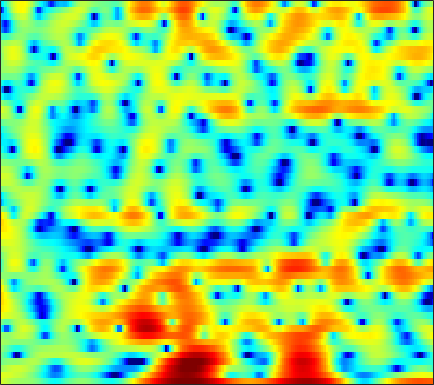

The data file committed next to this chart (first rows):
3.0672, 2.7984, 2.4352, 2.0574, 1.8141, 1.5405, 1.3232, 1.2023, 1.0884, 0.98513, 0.91406, 0.85449, 0.75028, 0.6033, 0.46767, 0.21949, -0.11933, -0.43593, -0.94269, -1.5402, -2.2301, -2.7654, -3.424, -3.9947
3.421, 3.346, 3.233, 3.117, 3.017, 2.872, 2.7, 2.549, 2.319, 2.047, 1.724, 1.445, 1.018, 0.5079, 0.07287, -0.5913, -1.359, -2.003, -2.973, -4.053, -5.218, -6.143, -7.375, -8.431
0.9496, 1.358, 1.826, 2.199, 2.419, 2.637, 2.764, 2.813, 2.801, 2.716, 2.547, 2.366, 2.042, 1.622, 1.226, 0.5987, -0.1557, -0.8189, -1.832, -3.003, -4.361, -5.477, -7.102, -8.836
-0.7228, -0.2641, 0.1161, 0.2887, 0.319, 0.3149, 0.3161, 0.357, 0.5051, 0.7367, 1.036, 1.25, 1.512, 1.699, 1.769, 1.746, 1.577, 1.354, 0.9183, 0.3365, -0.3809, -1.006, -1.912, -2.819
-0.4266, -1.015, -2.095, -3.629, -5.219, -8.241, -13.36, -20.47, -16.82, -9.877, -6.07, -4.129, -2.237, -0.8613, -0.07468, 0.7064, 1.254, 1.543, 1.786, 1.926, 1.981, 1.984, 1.958, 1.938
0.5261, 0.06407, -0.6382, -1.41, -2.012, -2.765, -3.366, -3.61, -3.588, -3.204, -2.593, -2.072, -1.393, -0.7923, -0.3987, 0.03136, 0.365, 0.5667, 0.769, 0.9192, 1.042, 1.12, 1.213, 1.304
1.416, 1.216, 0.9543, 0.7166, 0.5658, 0.4041, 0.2943, 0.2493, 0.2343, 0.239, 0.2478, 0.2387, 0.1935, 0.08208, -0.05826, -0.3154, -0.6409, -0.9039, -1.241, -1.493, -1.595, -1.549, -1.337, -0.9881
0.9625, 0.7298, 0.5323, 0.5452, 0.7012, 1.041, 1.451, 1.753, 2.081, 2.297, 2.35, 2.266, 1.992, 1.477, 0.906, -0.1254, -1.549, -2.939, -5.369, -8.581, -11.47, -10.94, -7.674, -4.753
-3.372, -5.956, -10.79, -10.75, -6.888, -2.966, -0.4278, 0.8957, 2.093, 2.81, 3.155, 3.187, 2.966, 2.479, 1.938, 1.008, -0.1882, -1.233, -2.73, -4.115, -4.829, -4.693, -3.662, -2.204
0.1559, -0.5934, -1.329, -1.407, -0.9951, -0.1205, 0.7715, 1.317, 1.813, 2.031, 1.974, 1.755, 1.252, 0.5502, -0.09007, -1.021, -2.004, -2.685, -3.385, -3.778, -3.734, -3.437, -2.754, -1.868
4.019, 3.747, 3.408, 3.108, 2.911, 2.658, 2.385, 2.144, 1.729, 1.169, 0.4379, -0.2419, -1.347, -2.703, -3.92, -5.84, -8.189, -10.32, -13.67, -15.79, -13.72, -11.16, -8.119, -5.701
5.368, 5.044, 4.575, 4.059, 3.636, 3.029, 2.36, 1.797, 0.9659, 0.009182, -1.103, -2.033, -3.438, -5.048, -6.409, -8.346, -10.39, -12, -13.8, -14.51, -13.37, -11.74, -9.31, -6.998
5.909, 5.454, 4.79, 4.074, 3.515, 2.741, 1.916, 1.26, 0.3199, -0.7181, -1.898, -2.904, -4.445, -6.242, -7.768, -10.05, -12.43, -13.89, -14.5, -13.42, -11.48, -9.867, -7.764, -5.842
6.006, 5.315, 4.316, 3.277, 2.508, 1.536, 0.7034, 0.1791, -0.4364, -1.026, -1.719, -2.36, -3.417, -4.813, -6.174, -8.523, -11.59, -14.16, -15.18, -12.25, -8.955, -6.955, -4.791, -3.096
5.062, 3.996, 2.265, 0.1272, -1.731, -4.219, -5.565, -5.232, -3.878, -2.545, -1.626, -1.224, -1.01, -1.094, -1.286, -1.639, -1.974, -2.116, -2.024, -1.7, -1.127, -0.6169, 0.06334, 0.6488
2.766, 1.874, 0.2961, -1.856, -3.943, -7.202, -8.913, -7.635, -4.956, -2.819, -1.347, -0.5764, 0.1007, 0.4973, 0.6994, 0.886, 1.02, 1.114, 1.22, 1.368, 1.492, 1.565, 1.597, 1.556
0.3459, 0.4575, 0.4601, 0.3032, 0.1308, -0.1129, -0.221, -0.1684, -0.002806, 0.212, 0.3448, 0.3844, 0.3719, 0.335, 0.309, 0.3523, 0.5017, 0.6807, 0.9178, 1.133, 1.228, 1.182, 0.9575, 0.5119
-2.139, -0.5668, 1.011, 2.096, 2.641, 3.091, 3.268, 3.23, 2.97, 2.439, 1.598, 0.7175, -0.754, -2.428, -3.502, -3.967, -3.039, -1.93, -0.5606, 0.4182, 0.9522, 1.06, 0.8071, 0.03832
-2.446, -0.6107, 1.271, 2.6, 3.3, 3.896, 4.118, 4.046, 3.64, 2.836, 1.585, 0.274, -2.175, -5.737, -9.241, -11.22, -7.221, -4.564, -2.132, -0.6513, 0.1491, 0.3936, 0.2849, -0.2792
-0.7159, 0.2063, 1.271, 2.104, 2.57, 2.956, 3.089, 3.026, 2.728, 2.187, 1.436, 0.7607, -0.225, -1.153, -1.705, -2.114, -2.118, -1.925, -1.59, -1.279, -1.083, -1.053, -1.171, -1.464
0.9556, 1.448, 2.002, 2.422, 2.637, 2.785, 2.777, 2.668, 2.396, 1.996, 1.484, 1.055, 0.4601, -0.1336, -0.5415, -1.008, -1.38, -1.594, -1.824, -2.004, -2.174, -2.306, -2.509, -2.757
2.688, 2.932, 3.167, 3.294, 3.316, 3.248, 3.06, 2.843, 2.453, 1.963, 1.379, 0.8879, 0.1903, -0.5527, -1.105, -1.817, -2.462, -2.886, -3.335, -3.668, -3.921, -4.07, -4.24, -4.411
4.296, 4.339, 4.313, 4.197, 4.052, 3.779, 3.411, 3.069, 2.52, 1.848, 1.045, 0.3497, -0.716, -1.911, -2.884, -4.21, -5.448, -6.226, -6.92, -7.203, -7.155, -7.017, -6.783, -6.582
5.505, 5.321, 5.005, 4.628, 4.313, 3.86, 3.38, 2.99, 2.404, 1.693, 0.7993, -0.03676, -1.438, -3.254, -4.98, -7.912, -11.76, -15.01, -16.91, -14.64, -12.33, -11.09, -9.948, -9.104
6.182, 5.675, 4.899, 4.057, 3.438, 2.724, 2.241, 2.035, 1.879, 1.702, 1.345, 0.8739, -0.111, -1.587, -3.059, -5.588, -8.702, -11.07, -12.82, -12.64, -12.25, -12.4, -12.95, -12.86
5.524, 4.649, 3.15, 1.123, -0.8073, -3.594, -4.588, -3.22, -0.7693, 1.099, 2.222, 2.647, 2.732, 2.344, 1.799, 0.7921, -0.4256, -1.417, -2.828, -4.363, -6.343, -8.389, -12.27, -15.45
0.3488, -0.09795, -0.9628, -2.385, -3.931, -6.334, -6.931, -5.194, -2.261, -9.7974e-05, 1.545, 2.306, 2.896, 3.083, 2.999, 2.651, 2.077, 1.54, 0.6918, -0.276, -1.279, -1.99, -2.744, -3.08
-7.911, -5.759, -3.91, -2.828, -2.317, -1.773, -1.185, -0.6453, 0.17, 0.9988, 1.709, 2.132, 2.52, 2.707, 2.719, 2.579, 2.277, 1.959, 1.435, 0.8176, 0.1491, -0.3596, -1.008, -1.572
-5.782, -4.324, -2.659, -1.392, -0.6621, 0.1011, 0.7001, 1.08, 1.501, 1.862, 2.153, 2.322, 2.479, 2.548, 2.547, 2.457, 2.262, 2.031, 1.619, 1.068, 0.3541, -0.2909, -1.322, -2.554
-0.3181, 0.01796, 0.5065, 0.9602, 1.241, 1.52, 1.68, 1.734, 1.73, 1.657, 1.565, 1.502, 1.458, 1.469, 1.505, 1.559, 1.572, 1.52, 1.323, 0.9385, 0.3175, -0.3362, -1.521, -3.182
2.207, 2.304, 2.388, 2.388, 2.32, 2.109, 1.742, 1.35, 0.6847, -0.127, -0.9913, -1.556, -1.995, -1.903, -1.532, -0.8237, -0.1163, 0.3242, 0.7017, 0.8164, 0.6641, 0.3633, -0.2698, -1.158
2.875, 2.899, 2.832, 2.636, 2.386, 1.888, 1.151, 0.397, -0.9795, -2.93, -5.809, -8.952, -14.33, -12, -8.039, -4.429, -2.106, -0.915, 0.1694, 0.806, 1.091, 1.125, 0.9792, 0.6838
2.032, 2.057, 1.988, 1.793, 1.56, 1.125, 0.5258, -0.05515, -1.074, -2.4, -4.063, -5.386, -6.569, -6.055, -4.774, -2.854, -1.231, -0.3084, 0.5714, 1.092, 1.305, 1.314, 1.165, 0.8958
0.3743, 0.3828, 0.2812, 0.08829, -0.06979, -0.2591, -0.3856, -0.4432, -0.4857, -0.5211, -0.5287, -0.482, -0.3035, 0.04652, 0.4103, 0.9375, 1.411, 1.684, 1.862, 1.814, 1.528, 1.167, 0.5231, -0.2565
-1.563, -1.776, -2.357, -3.151, -3.724, -4.064, -3.594, -2.784, -1.446, -0.1611, 0.9464, 1.638, 2.398, 2.983, 3.316, 3.608, 3.702, 3.63, 3.316, 2.722, 1.826, 0.921, -0.6213, -2.57
-3.656, -4.084, -5.364, -7.894, -11.41, -24.5, -14.23, -8.183, -3.689, -0.8035, 1.206, 2.327, 3.437, 4.194, 4.553, 4.79, 4.752, 4.526, 3.971, 3.08, 1.806, 0.5694, -1.552, -4.378
-5.24, -5.004, -5.057, -5.468, -5.797, -5.825, -4.872, -3.614, -1.704, 0.06004, 1.537, 2.437, 3.363, 3.995, 4.285, 4.431, 4.309, 4.043, 3.439, 2.548, 1.349, 0.2394, -1.516, -3.583
-5.705, -4.75, -3.806, -3.09, -2.621, -1.985, -1.26, -0.6446, 0.2245, 1.104, 1.907, 2.434, 3.01, 3.405, 3.578, 3.621, 3.439, 3.166, 2.599, 1.817, 0.8328, -0.03706, -1.35, -2.797
-4.116, -3.237, -2.309, -1.569, -1.116, -0.5692, -0.06608, 0.3088, 0.8133, 1.329, 1.836, 2.188, 2.585, 2.868, 2.981, 2.983, 2.794, 2.512, 1.969, 1.236, 0.3389, -0.4094, -1.482, -2.594
-1.162, -0.7377, -0.3194, -0.06141, 0.03942, 0.1028, 0.1246, 0.1582, 0.3165, 0.6264, 1.098, 1.523, 2.063, 2.513, 2.738, 2.847, 2.719, 2.432, 1.815, 0.9328, -0.1745, -1.09, -2.349, -3.475
1.951, 1.971, 1.81, 1.396, 0.9212, 0.0295, -1.102, -2.006, -2.824, -2.655, -1.448, -0.2652, 1.226, 2.421, 3.047, 3.507, 3.541, 3.288, 2.541, 1.287, -0.5322, -2.346, -5.322, -8.315
3.113, 2.844, 2.28, 1.436, 0.5523, -1.119, -3.683, -6.705, -14.96, -16.37, -6.571, -3.048, 0.00398, 1.952, 2.941, 3.754, 4.034, 3.939, 3.371, 2.26, 0.4801, -1.378, -4.703, -8.592
0.6148, 0.1468, -0.5298, -1.222, -1.762, -2.531, -3.369, -3.966, -4.423, -4.103, -2.99, -1.871, -0.4164, 0.8119, 1.553, 2.278, 2.732, 2.863, 2.788, 2.428, 1.801, 1.212, 0.3904, -0.2705
-3.442, -4.529, -5.75, -6.218, -5.99, -5.267, -4.484, -3.955, -3.35, -2.759, -2.172, -1.74, -1.134, -0.5167, -0.0608, 0.5388, 1.116, 1.498, 1.914, 2.193, 2.353, 2.381, 2.334, 2.235
-6.618, -9.807, -18.4, -21.47, -12.92, -8.154, -5.601, -4.418, -3.457, -3.006, -2.913, -3.018, -3.254, -3.358, -3.18, -2.468, -1.404, -0.4933, 0.6523, 1.63, 2.401, 2.843, 3.257, 3.486
-3.186, -4.194, -5.282, -5.521, -5.062, -4.045, -3.117, -2.652, -2.452, -2.793, -3.761, -4.978, -7.588, -11.83, -14.62, -10.82, -6.079, -3.572, -1.114, 0.6366, 1.886, 2.592, 3.28, 3.725
-0.1952, -0.344, -0.4853, -0.5276, -0.5071, -0.4369, -0.4305, -0.5363, -0.8928, -1.57, -2.665, -3.768, -5.666, -7.644, -8.352, -7.265, -5.087, -3.453, -1.642, -0.2459, 0.8001, 1.4, 1.995, 2.427
0.5857, 0.7957, 1.036, 1.224, 1.32, 1.344, 1.239, 1.061, 0.6859, 0.1549, -0.5106, -1.078, -1.808, -2.36, -2.596, -2.622, -2.326, -1.992, -1.52, -1.087, -0.7434, -0.5554, -0.3608, -0.1893
0.2479, 0.9434, 1.705, 2.247, 2.517, 2.691, 2.675, 2.535, 2.186, 1.683, 1.057, 0.5185, -0.1857, -0.8393, -1.253, -1.676, -1.898, -2.001, -2.118, -2.334, -2.73, -3.189, -3.923, -4.611
-0.2282, 1.043, 2.288, 3.119, 3.514, 3.794, 3.811, 3.659, 3.233, 2.543, 1.605, 0.7591, -0.5448, -1.943, -2.876, -3.733, -3.977, -3.872, -3.634, -3.661, -4.269, -5.26, -7.749, -13.08
0.5676, 1.49, 2.442, 3.129, 3.482, 3.738, 3.738, 3.562, 3.074, 2.239, 0.9725, -0.3083, -2.699, -6.221, -10.13, -16.59, -12.26, -8.593, -5.714, -4.195, -3.593, -3.614, -4.048, -4.592
0.4266, 0.6985, 1.064, 1.437, 1.705, 1.983, 2.123, 2.097, 1.843, 1.299, 0.3997, -0.5496, -2.181, -4.238, -5.822, -7.132, -6.662, -5.529, -3.933, -2.671, -1.766, -1.288, -0.8313, -0.4391
-2.217, -2.527, -2.589, -2.25, -1.794, -1.054, -0.3495, 0.0679, 0.4077, 0.4872, 0.3205, 0.03466, -0.4691, -1.018, -1.389, -1.674, -1.692, -1.512, -1.119, -0.6329, -0.1249, 0.2405, 0.691, 1.085
-7.622, -9.83, -11.59, -9.751, -7.435, -4.745, -2.736, -1.606, -0.5282, 0.1321, 0.4609, 0.5441, 0.4666, 0.2805, 0.1002, -0.1228, -0.2419, -0.2493, -0.137, 0.1093, 0.4457, 0.738, 1.146, 1.537
-8.837, -11.38, -13.51, -10.96, -8.089, -4.93, -2.584, -1.274, 0.006013, 0.8153, 1.207, 1.278, 1.1, 0.6644, 0.2422, -0.389, -0.9279, -1.194, -1.245, -0.9712, -0.4818, -0.0371, 0.5661, 1.149
-6.067, -6.253, -5.625, -4.28, -3.041, -1.32, 0.2348, 1.186, 2.136, 2.689, 2.824, 2.621, 1.968, 0.8114, -0.3924, -2.46, -4.86, -6.28, -6.445, -4.972, -3.272, -2.214, -1.06, -0.1712
-15.38, -10.49, -5.627, -2.462, -0.6689, 1.203, 2.629, 3.455, 4.208, 4.566, 4.517, 4.177, 3.267, 1.757, 0.09507, -3.037, -7.862, -12.68, -12.4, -8.109, -5.671, -4.699, -3.915, -3.332
-5.562, -4.745, -2.827, -0.8887, 0.3737, 1.805, 2.944, 3.62, 4.273, 4.633, 4.668, 4.48, 3.898, 2.934, 1.959, 0.4228, -1.257, -2.424, -3.726, -4.879, -6.326, -7.835, -10.73, -13.03
